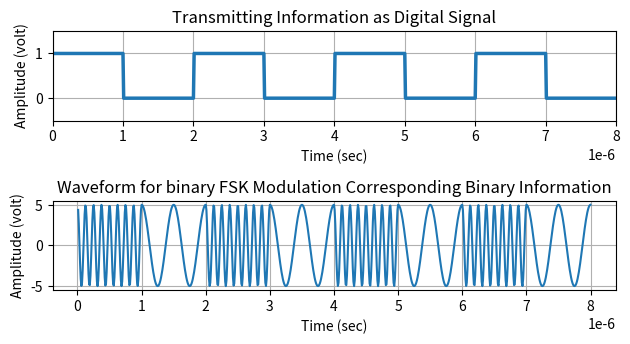

Recreate this plot in Python.
import numpy as np
import matplotlib.pyplot as plt

# Binary information at transmitter
x = np.array([1, 0, 1, 0, 1, 0, 1, 0])
bp = 0.000001
print('Binary Information at transmitter:')
print(x)

# Representation of Transmitting binary information as digital signal
bit = np.concatenate([np.ones(100) if bit_value == 1 else np.zeros(100) for bit_value in x])
# Concatenate sequences of ones and zeros to create the digital signal
t1 = np.arange(bp / 100, 100 * len(x) * (bp / 100) + bp / 100, bp / 100)
# Generate time array for the digital signal

# Binary FSK Modulation
A = 5  # Amplitude of the carrier signal
br = 1 / bp  # Bit rate (bits per second)
f1, f2 = br * 8, br * 2  # Frequencies for FSK modulation
t2 = np.arange(bp / 99, bp + bp / 99, bp / 99)  # Time array for carrier signal
m = np.concatenate([A * np.cos(2 * np.pi * f1 * t2) if bit_value == 1 else A * np.cos(2 * np.pi * f2 * t2) for bit_value in x])
# Generate FSK modulated signal based on binary information
t3 = np.arange(bp / 99, bp * len(x) + bp / 99, bp / 99)
# Time array for modulated signal

# Plotting
plt.subplot(311)
plt.plot(t1, bit, linewidth=2.5)
# Plot digital signal
plt.grid(True)
plt.axis([0, bp * len(x), -0.5, 1.5])
plt.ylabel('Amplitude (volt)')
plt.xlabel('Time (sec)')
plt.title('Transmitting Information as Digital Signal')

plt.subplot(312)
plt.plot(t3, m)
# Plot FSK modulated signal
plt.grid(True)
plt.xlabel('Time (sec)')
plt.ylabel('Amplitude (volt)')
plt.title('Waveform for binary FSK Modulation Corresponding Binary Information')

plt.tight_layout()
plt.show()
